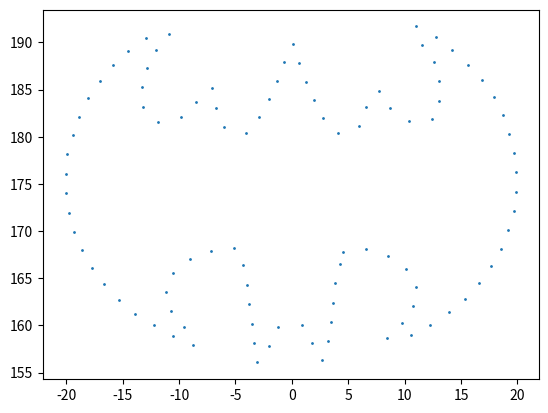

This chart was generated by the following Python code:

import math
import matplotlib.pyplot as plt
d2r = math.pi/180

# Circle intersection algorithm from http://paulbourke.net/geometry/circlesphere/
# and https://gist.github.com/xaedes/974535e71009fa8f090e
def circleIntersection(circle1, circle2):
    '''
    @summary: calculates intersection points of two circles
    @param circle1: tuple(x,y,radius)
    @param circle2: tuple(x,y,radius)
    @result: tuple of intersection points (which are (x,y) tuple)
    '''
    # return self.circle_intersection_sympy(circle1,circle2)
    x1, y1, r1 = circle1
    x2, y2, r2 = circle2
    # http://stackoverflow.com/a/3349134/798588
    dx, dy = x2 - x1, y2 - y1
    d = math.sqrt(dx * dx + dy * dy)
    if d > r1 + r2:
        print("Circle intersection failed #1")
        return None  # no solutions, the circles are separate
    if d < abs(r1 - r2):
        print("Circle intersection failed #2")
        return None  # no solutions because one circle is contained within the other
    if d == 0 and r1 == r2:
        print("Circle intersection failed #3")
        return None  # circles are coincident and there are an infinite number of solutions

    a = (r1 * r1 - r2 * r2 + d * d) / (2 * d)
    h = math.sqrt(r1 * r1 - a * a)
    xm = x1 + a * dx / d
    ym = y1 + a * dy / d
    xs1 = xm + h * dy / d
    xs2 = xm - h * dy / d
    ys1 = ym - h * dx / d
    ys2 = ym + h * dx / d

    return (xs1, ys1), (xs2, ys2)


class ScaraGeomCheck:

    def __init__(self):

        self.xOrigin = 0
        self.yOrigin = 0
        self.upperArmLen = 100
        self.lowerArmLen = 100
        self.upperStepsPerDegree = 1/((1.8/16)*(20/62))
        self.lowerStepsPerDegree = 1/((1.8/16)*(20/60))
        self.upperArmMaxAngle = 90
        self.lowerArmMaxAngle = 160
        self.shoulderGearMismatchFactor = 0
        self.verticalStepsPerMM = 400
        self.verticalTravelMax = 400

        # Accumulated movement and elbow x,y position
        self.curLowerStepsFromZero = 0
        self.curUpperStepsFromZero = 0
        self.curElbowX = 0
        self.curElbowY = self.upperArmLen

        # Z (vertical) position
        self.curVerticalStepsFromZero = 0

    def getSteps(self, x,y):

        # Find the intersection point of the circles centred on the "shoulder" and the pen
        p1, p2 = circleIntersection((self.xOrigin, self.yOrigin, self.upperArmLen), (x, y, self.lowerArmLen))
        print("MoveTo x,y ", x, y, " intersection points ", p1, p2)

        # Check the y values of each alternative geometrical solutions for the "elbow" position
        # If only one of the solutions has y value > 0 then choose that one
        targetElbowPt = p1
        if p1[1] >= 0 and p2[1] > 0:
            # Both have y > 0 so choose the point while moves the elbow the least
            # This should avoid moving the elbow back an forth unnecessarily as it moves small distances
            delta1 = math.atan2(p1[0] - self.curElbowX, p1[1] - self.curElbowY)
            delta2 = math.atan2(p2[0] - self.curElbowX, p2[1] - self.curElbowY)
            if delta2 < delta1:
                targetElbowPt = p2
        elif p1[1] < 0 and p2[1] < 0:
            # Can't reach this position
            print("XXXX Requested MoveTo x,y ", x, y, " intersection points ", p1, p2)
            print("XXXX Can't reach this point")
            return False
        elif p1[1] < 0:
            # Choose second point
            targetElbowPt = p2
        x1 = targetElbowPt[0]
        y1 = targetElbowPt[1]
        print("TargetElbowPt ", x1, y1)

        # Calculate rotation angles
        d2r = math.pi / 180
        thetaUpper = math.atan2(x1 - self.xOrigin, y1 - self.yOrigin) / d2r
        thetaLower = math.atan2(x - x1, y - y1) / d2r

        # The lower arm may be rotated when the upper arm rotates if the gears at the shoulder joint are
        # mismatched - this code corrects for this by applying an adjustment to the lower arm angle based
        # on the upper arm angle
        debugUncorrectedThetaLower = thetaLower
        thetaLower += thetaUpper * self.shoulderGearMismatchFactor
        print("ThetaUpper", thetaUpper, "ThetaLower", thetaLower, "(uncorrected thetaLower)", debugUncorrectedThetaLower)
        lowerSteps = int(round(thetaLower * self.lowerStepsPerDegree - self.curLowerStepsFromZero))
        upperSteps = int(round(thetaUpper * self.upperStepsPerDegree - self.curUpperStepsFromZero))
        print("Moving upper(total) ", upperSteps, "(", self.curUpperStepsFromZero, ") lower(total) ", lowerSteps, "(",
              self.curLowerStepsFromZero, ")")

        # Check the angles calculated against the robot capabilities to ensure the arm can actually move to the required position
        if (self.curUpperStepsFromZero + upperSteps > self.upperArmMaxAngle * self.upperStepsPerDegree) \
                or (self.curUpperStepsFromZero + upperSteps < -self.upperArmMaxAngle * self.upperStepsPerDegree):
            print("Upper arm movement out of bounds - angle would be ",
                  self.curUpperStepsFromZero * upperSteps / self.upperStepsPerDegree)
            return False
        if (self.curLowerStepsFromZero + lowerSteps > self.lowerArmMaxAngle * self.lowerStepsPerDegree) \
                or (self.curLowerStepsFromZero + lowerSteps < -self.lowerArmMaxAngle * self.lowerStepsPerDegree):
            print("Lower arm movement out of bounds - angle would be ",
                  self.curLowerStepsFromZero * lowerSteps / self.lowerStepsPerDegree)
            return False

        # Check movement is required
        lowerAbsSteps = abs(lowerSteps)
        upperAbsSteps = abs(upperSteps)
        if lowerAbsSteps == 0 and upperAbsSteps == 0:
            print("Neither upper or lower arms need to move to reach destination")
            return False

        # Update the current arm position
        self.curUpperStepsFromZero += upperSteps
        self.curLowerStepsFromZero += lowerSteps
        return (upperSteps, lowerSteps)

batOutlinePoints = [
[4.501693, 32.209405, 0.0],[6.554918, 31.946409, 0.0],[8.487224, 32.688767, 0.0],[10.076201, 34.015437, 0.0],[10.972057, 35.88154, 0.0],[10.761726, 37.940826, 0.0],[9.763341, 39.754146, 0.0],[8.485961, 41.383011, 0.0],[10.52521, 41.027535, 0.0],[12.267153, 39.909261, 0.0],[13.906055, 38.644785, 0.0],[15.37165, 37.18296, 0.0],[16.614563, 35.527646, 0.0],[17.661677, 33.742022, 0.0],[18.531526, 31.863655, 0.0],[19.207161, 29.907021, 0.0],[19.674219, 27.8904, 0.0],[19.922269, 25.835316, 0.0],[19.945873, 23.765451, 0.0],[19.74516, 21.705205, 0.0],[19.325782, 19.678132, 0.0],[18.698268, 17.705538, 0.0],[17.876922, 15.805462, 0.0],[16.854088, 14.00582, 0.0],[15.63849, 12.330344, 0.0],[14.255131, 10.790468, 0.0],[12.702171, 9.421813, 0.0],[10.962991, 8.299248, 0.0],[11.558234, 10.281818, 0.0],[12.540634, 12.103847, 0.0],[13.073751, 14.104019, 0.0],[13.074049, 16.174019, 0.0],[12.382265, 18.125002, 0.0],[10.319134, 18.293501, 0.0],[8.756659, 16.935719, 0.0],[7.723393, 15.142046, 0.0],[6.576421, 16.865228, 0.0],[5.995555, 18.852058, 0.0],[4.07789, 19.631457, 0.0],[2.812871, 17.992974, 0.0],[1.900939, 16.134674, 0.0],[1.237007, 14.174037, 0.0],[0.635916, 12.193232, 0.0],[0.098021, 10.19434, 0.0],[-0.721135, 12.095362, 0.0],[-1.310417, 14.079713, 0.0],[-1.994545, 16.033393, 0.0],[-2.871206, 17.908591, 0.0],[-4.101999, 19.572937, 0.0],[-6.057316, 18.8935, 0.0],[-6.705574, 16.927626, 0.0],[-7.048689, 14.886261, 0.0],[-8.494477, 16.367679, 0.0],[-9.841972, 17.939034, 0.0],[-11.854503, 18.423406, 0.0],[-13.14168, 16.802272, 0.0],[-13.305115, 14.738734, 0.0],[-12.898023, 12.709158, 0.0],[-12.008294, 10.840126, 0.0],[-10.912576, 9.083908, 0.0],[-12.93821, 9.510176, 0.0],[-14.492802, 10.876977, 0.0],[-15.863293, 12.428317, 0.0],[-17.046535, 14.126798, 0.0],[-18.042134, 15.941648, 0.0],[-18.850334, 17.847354, 0.0],[-19.470993, 19.822115, 0.0],[-19.90428, 21.84626, 0.0],[-20.07648, 23.909085, 0.0],[-19.993312, 25.977414, 0.0],[-19.751783, 28.033275, 0.0],[-19.295424, 30.052343, 0.0],[-18.60326, 32.003191, 0.0],[-17.705231, 33.86825, 0.0],[-16.646945, 35.647275, 0.0],[-15.361882, 37.270085, 0.0],[-13.881192, 38.716618, 0.0],[-12.254034, 39.996171, 0.0],[-10.515006, 41.118973, 0.0],[-8.680731, 42.078313, 0.0],[-9.559682, 40.204188, 0.0],[-10.657352, 38.449189, 0.0],[-11.162232, 36.441704, 0.0],[-10.530289, 34.470524, 0.0],[-9.070217, 33.003183, 0.0],[-7.217935, 32.079088, 0.0],[-5.172067, 31.763935, 0.0],[-4.299535, 33.641057, 0.0],[-3.992677, 35.688187, 0.0],[-3.743213, 37.7431, 0.0],[-3.52807, 39.801889, 0.0],[-3.321159, 41.861522, 0.0],[-3.044258, 43.912918, 0.0],[-2.020332, 42.113897, 0.0],[-1.198958, 40.213833, 0.0],[0.856909, 39.972353, 0.0],[1.780854, 41.82471, 0.0],[2.649713, 43.703535, 0.0],[3.219862, 41.713603, 0.0],[3.41985, 39.653286, 0.0],[3.636929, 37.5947, 0.0],[3.882326, 35.539298, 0.0],[4.188339, 33.492042, 0.0]

]

scaraCheck = ScaraGeomCheck()

th1 = 0
th2 = 0

finalPoints = []
finalSteps = []
routerYOrigin = 200
drillPoints = []
for point in batOutlinePoints:
    drillPoints.append([point[0], routerYOrigin - point[1]])
for drillPoint in drillPoints:
    cmdStr = "G0 {0:.0f} {1:.0f}".format(drillPoint[0], drillPoint[1])
    print(cmdStr)
    uppSteps, lowSteps = scaraCheck.getSteps(drillPoint[0],drillPoint[1])
    print("Move steps: ", uppSteps, lowSteps)
    finalSteps.append((uppSteps, lowSteps))
    th1 += uppSteps * ((1.8/16)*(20/62))
    th2 += lowSteps * ((1.8/16)*(20/60))
    xNew = 100 * math.sin(th1 * d2r) + 100 * math.sin(th2 * d2r)
    yNew = 100 * math.cos(th1 * d2r) + 100 * math.cos(th2 * d2r)
    finalPoints.append((xNew, yNew))
    print("New", xNew, yNew, "Error", xNew-drillPoint[0], yNew-drillPoint[1])

print("Final Steps")
for finStep in finalSteps:
    print("[{0:d},{1:d}],".format(finStep[0], finStep[1]))

print()

xPts = [x for [x, y] in finalPoints]
yPts = [y for [x, y] in finalPoints]
plt.scatter(xPts, yPts, s=1)
plt.show()

